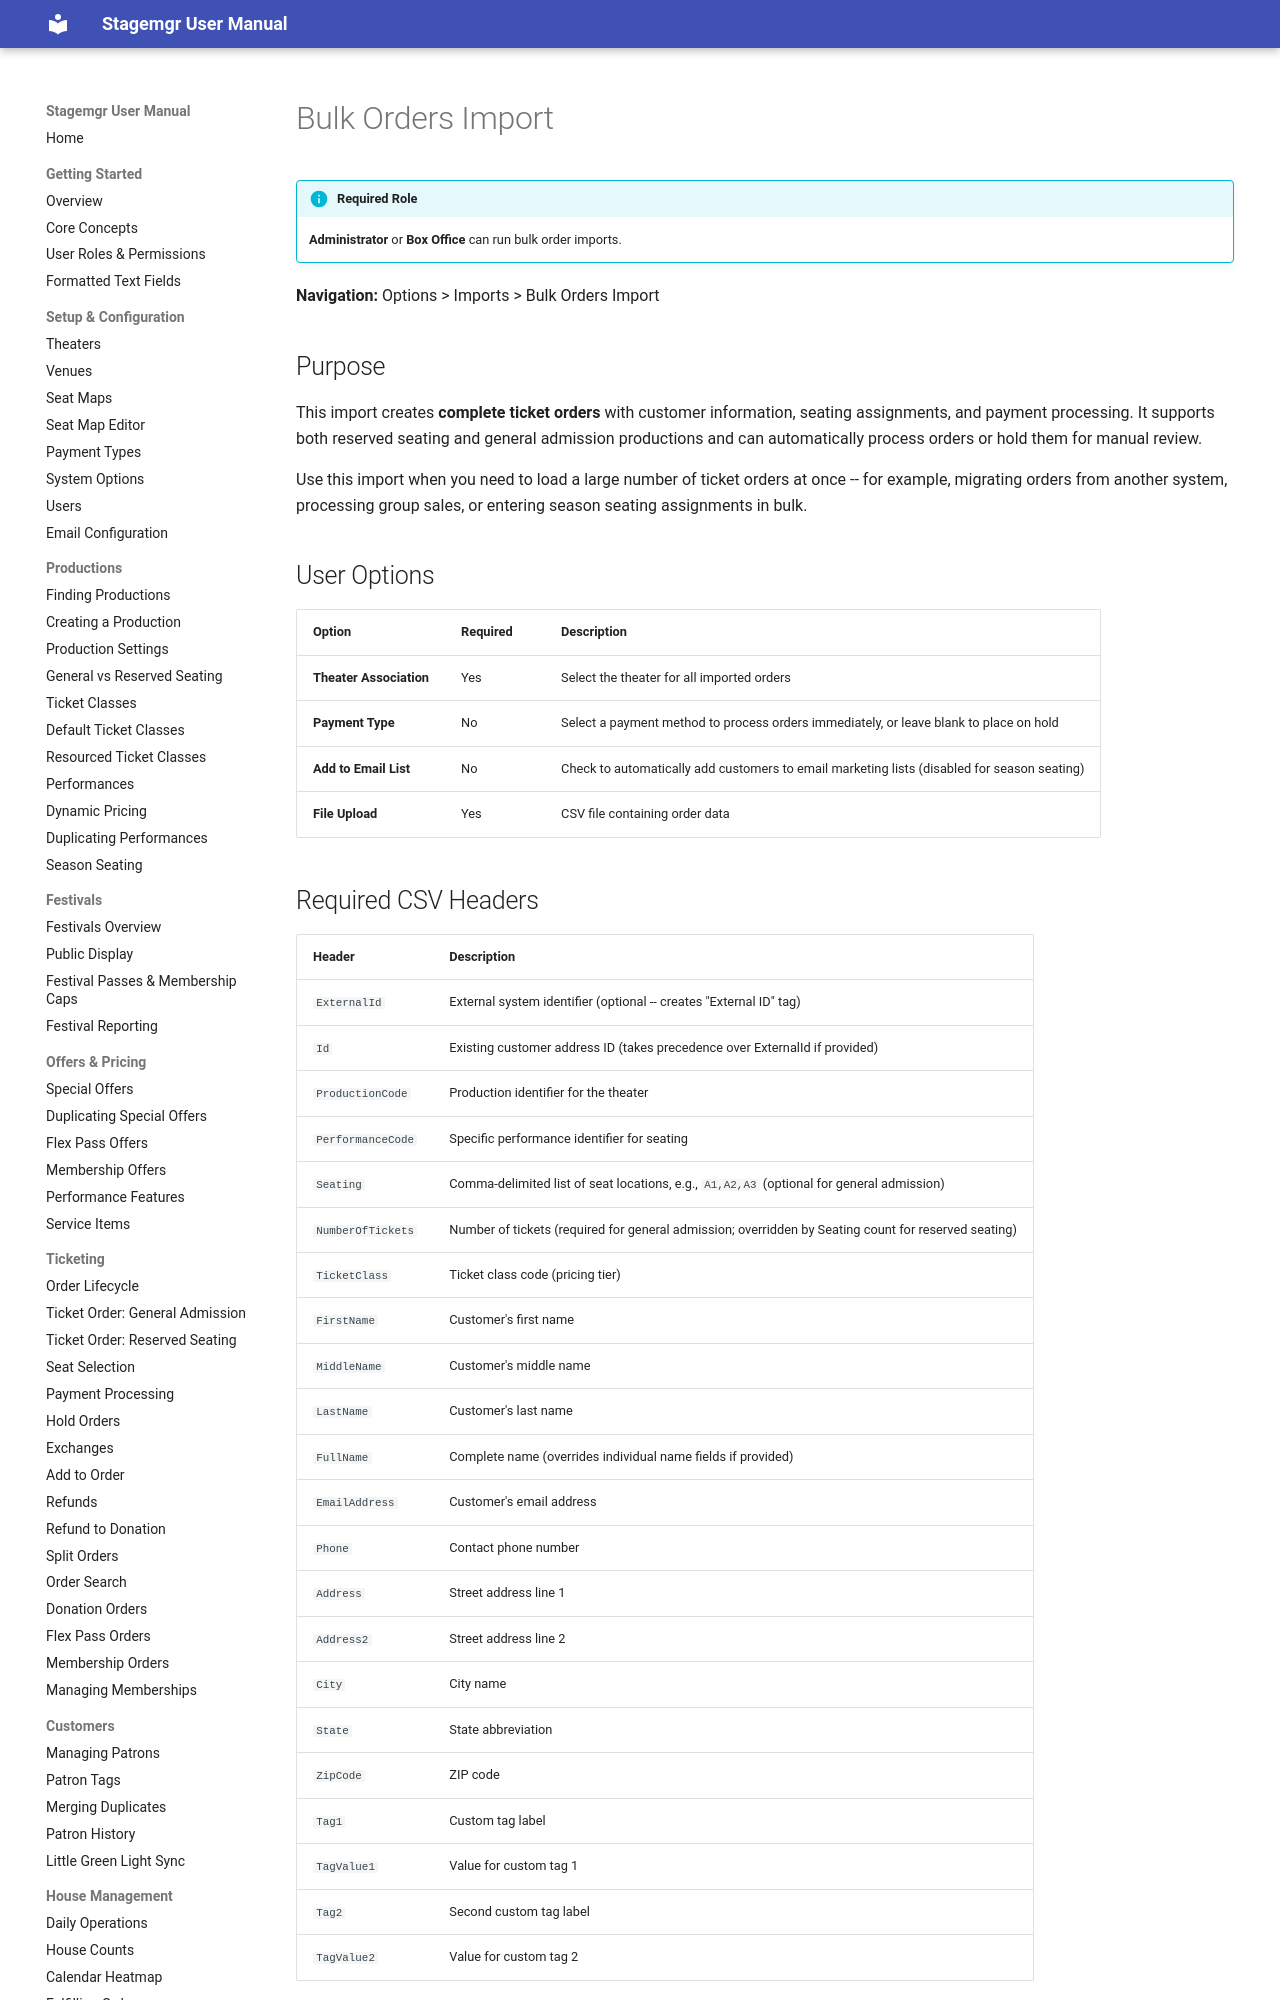

repository: jwechsler/stagemgr · page: imports/bulk-orders-import/index.html · generator: mkdocs

# Bulk Orders Import

!!! info "Required Role"
    **Administrator** or **Box Office** can run bulk order imports.

**Navigation:** Options > Imports > Bulk Orders Import

## Purpose

This import creates **complete ticket orders** with customer information, seating assignments, and payment processing. It supports both reserved seating and general admission productions and can automatically process orders or hold them for manual review.

Use this import when you need to load a large number of ticket orders at once -- for example, migrating orders from another system, processing group sales, or entering season seating assignments in bulk.

## User Options

| Option | Required | Description |
|--------|----------|-------------|
| **Theater Association** | Yes | Select the theater for all imported orders |
| **Payment Type** | No | Select a payment method to process orders immediately, or leave blank to place on hold |
| **Add to Email List** | No | Check to automatically add customers to email marketing lists (disabled for season seating) |
| **File Upload** | Yes | CSV file containing order data |

## Required CSV Headers

| Header | Description |
|--------|-------------|
| `ExternalId` | External system identifier (optional -- creates "External ID" tag) |
| `Id` | Existing customer address ID (takes precedence over ExternalId if provided) |
| `ProductionCode` | Production identifier for the theater |
| `PerformanceCode` | Specific performance identifier for seating |
| `Seating` | Comma-delimited list of seat locations, e.g., `A1,A2,A3` (optional for general admission) |
| `NumberOfTickets` | Number of tickets (required for general admission; overridden by Seating count for reserved seating) |
| `TicketClass` | Ticket class code (pricing tier) |
| `FirstName` | Customer's first name |
| `MiddleName` | Customer's middle name |
| `LastName` | Customer's last name |
| `FullName` | Complete name (overrides individual name fields if provided) |
| `EmailAddress` | Customer's email address |
| `Phone` | Contact phone number |
| `Address` | Street address line 1 |
| `Address2` | Street address line 2 |
| `City` | City name |
| `State` | State abbreviation |
| `ZipCode` | ZIP code |
| `Tag1` | Custom tag label |
| `TagValue1` | Value for custom tag 1 |
| `Tag2` | Second custom tag label |
| `TagValue2` | Value for custom tag 2 |

## How It Works

### Customer Matching

The import identifies customers in this priority order:

1. **Id field** -- If an existing Stagemgr address ID is provided, that record is used directly.
2. **ExternalId field** -- If provided, the system searches for a customer tagged with that external ID.
3. **New record creation** -- If neither ID matches, a new customer record is created from the name, email, address, and phone fields.
